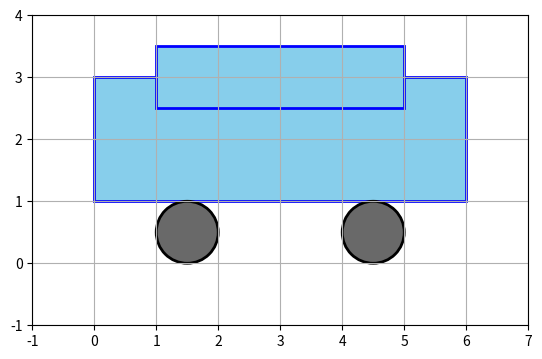

This figure's Python source:
import matplotlib.pyplot as plt
import matplotlib.patches as patches

# Buat figure dan axes
fig, ax = plt.subplots()

# 🚙 Badan mobil (persegi panjang besar)
# Sesuai gambar: mulai dari x=0, y=1, lebar=6, tinggi=2
badan_mobil = patches.Rectangle((0, 1), 6, 2, edgecolor='blue',
                                  linewidth=2, facecolor='skyblue')
ax.add_patch(badan_mobil)

# 🚙 Kabin mobil (persegi panjang kecil di atas)
# Sesuai gambar: mulai dari x=1, y=2.5, lebar=4, tinggi=1
# Ini akan tumpang tindih dengan badan mobil, seperti di gambar
kabin_mobil = patches.Rectangle((1, 2.5), 4, 1, edgecolor='blue',
                                  linewidth=2, facecolor='skyblue')
ax.add_patch(kabin_mobil)

# 🔘 Roda kiri
# Sesuai gambar: pusat di (1.5, 0.5), radius 0.5
roda_kiri = patches.Circle((1.5, 0.5), 0.5, edgecolor='black',
                             linewidth=2, facecolor='dimgray')
ax.add_patch(roda_kiri)

# 🔘 Roda kanan
# Sesuai gambar: pusat di (4.5, 0.5), radius 0.5
roda_kanan = patches.Circle((4.5, 0.5), 0.5, edgecolor='black',
                             linewidth=2, facecolor='dimgray')
ax.add_patch(roda_kanan)

# 🔧 Atur tampilan
ax.set_xlim(-1, 7)
ax.set_ylim(-1, 4)
ax.set_aspect('equal')
plt.grid(True)
# plt.title("Mobil Sederhana dengan Bentuk Geometris") # Judul dihilangkan agar sama persis
plt.show()